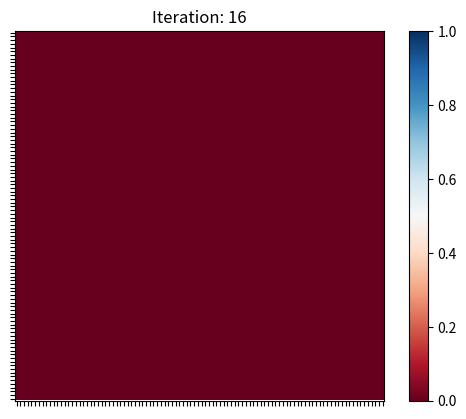

Reproduce this figure in Python.
import numpy as np
import matplotlib.pyplot as plt
from matplotlib.animation import FuncAnimation
import random

class Field:
    def __init__(self, height, width, p = [0.5, 0.5]):
        self.height = height
        self.width = width
        # Initialize a 2D array of random colors (Red: 0, Blue:1)
        self.grid = np.random.choice([0, 1], size=(self.height, self.width), p=p)
        # use this to correspond the ints with an actual policy
        
        
    def update(self, success_array):
        # Flatten the success array for easier manipulation
        success_array = np.array(success_array).flatten()
        for row in range(self.height):
            for col in range(self.width):
                index = row * self.width + col
                # Current color of the square
                current_color = self.grid[row, col]  # fix 1: using tuple to access array element
 
                # Get neighbors and their indices
                neighbors, neighbor_indices = self.get_neighbors(row, col)


                # Find the indices of the most successful neighbors
                most_success_indices = np.where(success_array[neighbor_indices] == success_array[neighbor_indices].max())[0]
                most_success_colors = self.grid[neighbor_indices[most_success_indices] // self.width,
                                      neighbor_indices[most_success_indices] % self.width]
  
                opposite_colors = most_success_colors != current_color
                current_colors = most_success_colors == current_color
                 
                if np.count_nonzero(current_colors) == 0:
                    # Change color if there is at least one opposite color highest value
                    self.grid[row, col] = most_success_colors[np.argwhere(opposite_colors)][0]

    def get_neighbors(self, row, col):  # fix 2: corrected neighbor indices calculation
        neighbors = []
        neighbor_indices = []
        for dx in [-1, 0, 1]:
            for dy in [-1, 0, 1]:
                r = row + dx  
                c = col + dy
                if 0 <= r < self.height and 0 <= c < self.width: 
                    if dx != 0 or dy != 0:       
                        neighbors.append(self.grid[r][c])
                        neighbor_indices.append(r * self.width + c)                   
        return np.array(neighbors), np.array(neighbor_indices)          

    def get_random_success_array(self):
        return np.random.randint(low=0, high=100, size=(self.height, self.width)).flatten()
    

    def zero_wins(self):
        flattened = self.grid.flatten()

        for i, item in enumerate(flattened):
            if item == 0:
                flattened[i] = 1
            else:
                flattened[i] = 0
            
        
        return flattened
    
    def get_prisonors_success_array(self):
        for row in range(self.height):
            for col in range(self.width):
                index = row * self.width + col
                # Current color of the square
                current_color = self.grid[row, col]  # fix 1: using tuple to access array element
    
    def preRound(self):
        for row in range(self.height):
            for col in range(self.width):
                current_color = self.grid[row, col]
                

    def plot(self):
        fig, ax = plt.subplots()
        im = ax.imshow(self.grid, cmap='RdBu')
        ax.set_xticks(np.arange(self.width))
        ax.set_yticks(np.arange(self.height))
        ax.set_xticklabels([])
        ax.set_yticklabels([])
        plt.colorbar(im)
        return im

    
def run_evolution(field, num_iterations):
    im = field.plot()
    plt.title("Iteration: 0")
    for i in range(num_iterations):
        dummy = field.get_random_success_array()
        success_array = field.zero_wins() 
        field.update(success_array)
        im.set_array(field.grid)
        plt.title(f"Iteration: {i+1}")
        plt.pause(0.5)

        first = field.grid[0][0]
        count = sum(sum(field.grid == first))
        if count == field.grid.flatten().size:
            break


score_matrix = {
    ('Master', 'Master'): 296,
    ('Master', 'Slave'): 477,
    ('Master', 'Helper'): 106,
    ('Master', 'Reciever'): 111,
    ('Master', 'Tit-For-Tat'): 106,
    ('Master', 'Always Defect'): 99,
    ('Slave', 'Master'): 17,
    ('Slave', 'Slave'): 200,
    ('Slave', 'Helper'): 106,
    ('Slave', 'Reciever'): 111,
    ('Slave', 'Tit-For-Tat'): 106,
    ('Slave', 'Always Defect'): 99,
    ('Helper', 'Master'): 101,
    ('Helper', 'Slave'): 101,
    ('Helper', 'Helper'): 300,
    ('Helper', 'Reciever'): 6,
    ('Helper', 'Tit-For-Tat'): 300,
    ('Helper', 'Always Defect'): 98,
    ('Reciever', 'Master'): 101,
    ('Reciever', 'Slave'): 101,
    ('Reciever', 'Helper'): 496,
    ('Reciever', 'Reciever'): 298,
    ('Reciever', 'Tit-For-Tat'): 299,
    ('Reciever', 'Always Defect'): 98,
    ('Tit-For-Tat', 'Master'): 101,
    ('Tit-For-Tat', 'Slave'): 101,
    ('Tit-For-Tat', 'Helper'): 300,
    ('Tit-For-Tat', 'Reciever'): 299,
    ('Tit-For-Tat', 'Tit-For-Tat'): 300,
    ('Tit-For-Tat', 'Always Defect'): 99,
    ('Always Defect', 'Master'): 104,
    ('Always Defect', 'Slave'): 104,
    ('Always Defect', 'Helper'): 108,
    ('Always Defect', 'Reciever'): 108,
    ('Always Defect', 'Tit-For-Tat'): 104,
    ('Always Defect', 'Always Defect'): 100
}
#Set the height and width of the grid
height = 100
width = 100
num_iterations = 20
#Create an instance of the field
field = Field(height, width, [0.01, 0.99])
run_evolution(field, num_iterations)
plt.show()